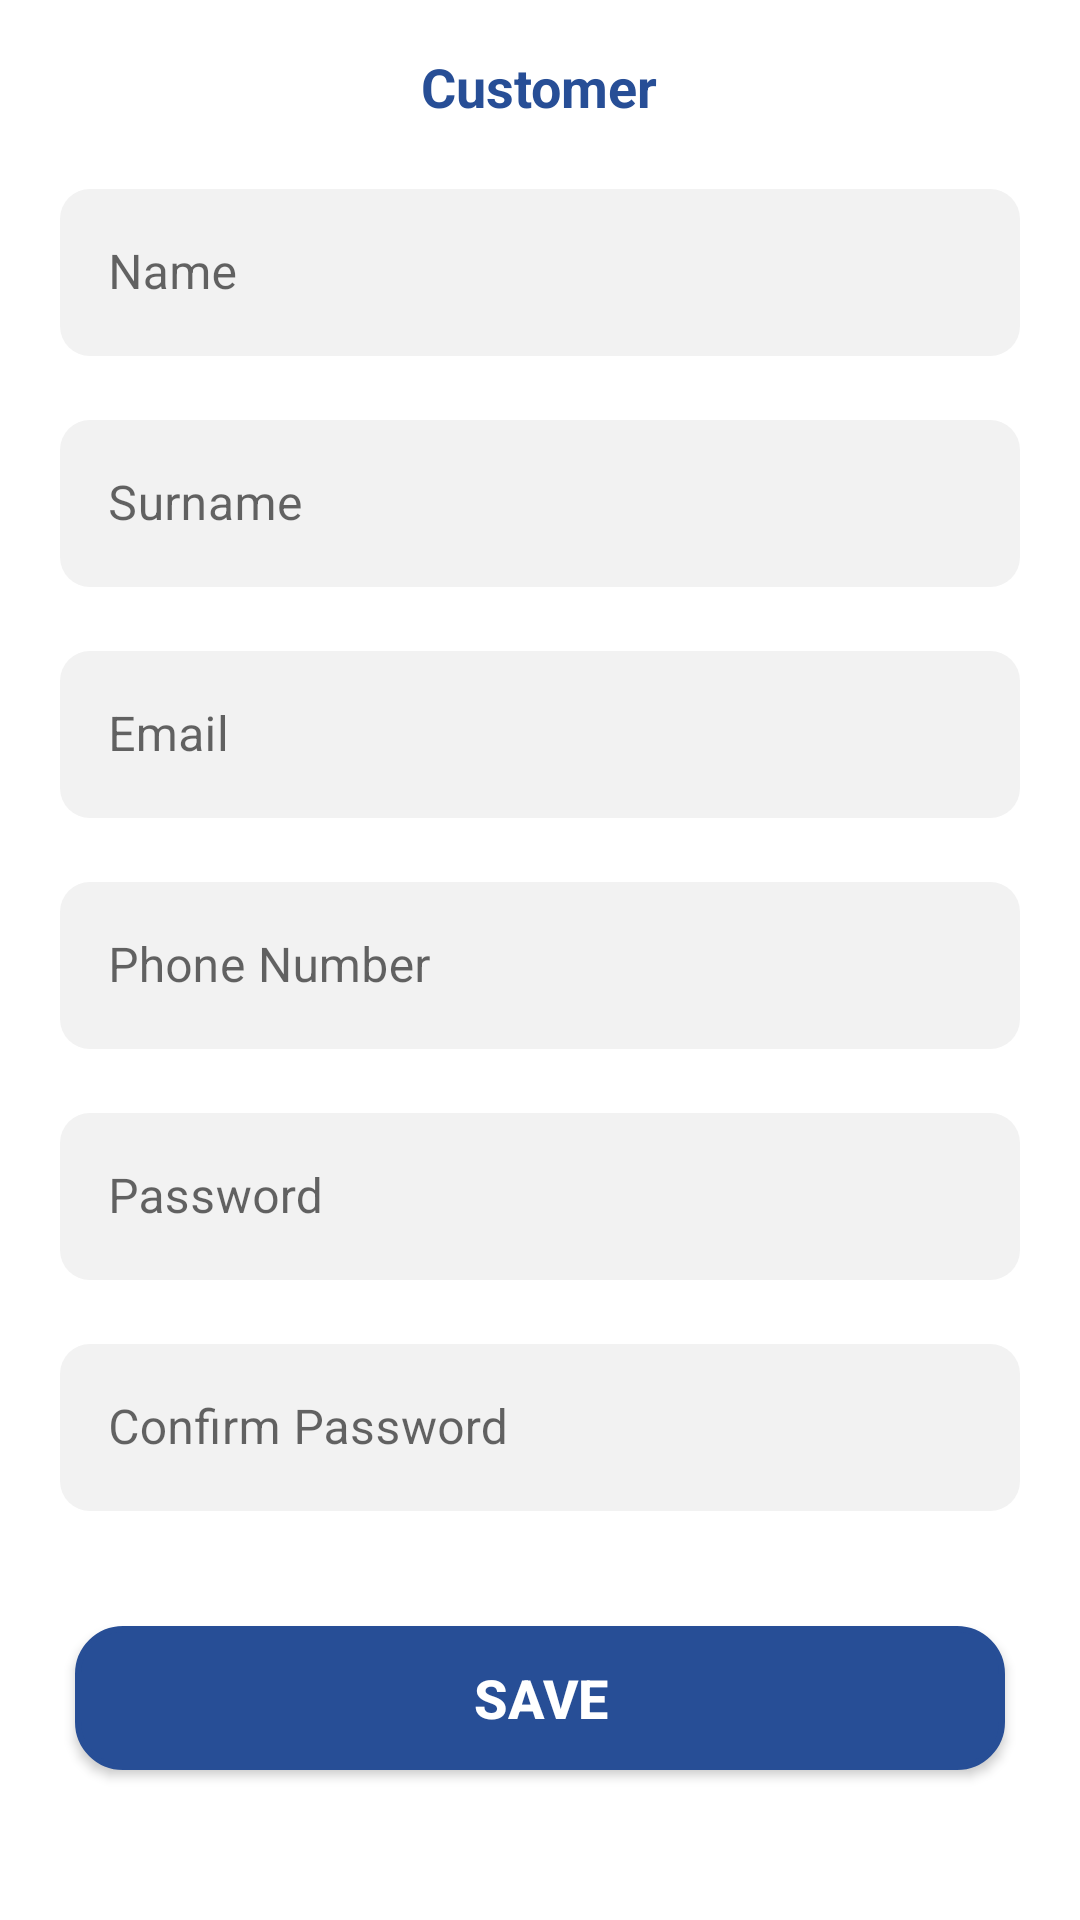

The Android layout XML behind this screen, and the referenced resources:
<!-- AndroidManifest.xml: application theme Theme.AloVekilForPractice -->
<!-- res/layout/activity_customer_regstr.xml -->
<?xml version="1.0" encoding="utf-8"?>
<LinearLayout
    xmlns:android="http://schemas.android.com/apk/res/android"
    xmlns:app="http://schemas.android.com/apk/res-auto"
    xmlns:tools="http://schemas.android.com/tools"
    android:background="@color/RGB_white"
    android:orientation="vertical"
    android:layout_width="match_parent"
    android:layout_height="match_parent">

    <RelativeLayout
        android:layout_width="match_parent"
        android:layout_height="wrap_content">
        <ImageView
            android:id="@+id/bck_signActivity"
            android:layout_width="wrap_content"
            android:layout_height="wrap_content"
            android:layout_centerVertical="true"
            android:layout_marginLeft="18dp"
            android:background="@drawable/vector" />


        <TextView
            android:id="@+id/textView3"
            android:layout_width="wrap_content"
            android:layout_height="wrap_content"
            android:layout_marginTop="33.34dp"
            android:layout_marginEnd="40dp"
            android:text="Customer"
            android:textColor="@color/RGB_blue"
            android:layout_centerInParent="true"
            android:textSize="18sp"
            android:textStyle="bold"
            app:layout_constraintEnd_toEndOf="parent"
            app:layout_constraintHorizontal_bias="0.54"
            app:layout_constraintStart_toEndOf="@+id/bck_signActivity"
            app:layout_constraintTop_toTopOf="parent" />
    </RelativeLayout>


    <ScrollView
        android:layout_width="match_parent"
        android:layout_height="0dp"
        android:layout_weight="1">

        <LinearLayout
            android:id="@+id/linearLayout7"
            android:layout_width="match_parent"
            android:layout_height="match_parent"
            android:divider="@drawable/vertical_emptyspace"
            android:orientation="vertical"
            android:paddingHorizontal="20dp"
            android:showDividers="middle">
            <com.google.android.material.textfield.TextInputLayout
                style="@style/Widget.MaterialComponents.TextInputLayout.OutlinedBox"
                android:layout_width="match_parent"
                android:layout_height="0dp"
                android:layout_weight="1"
                app:boxBackgroundColor="@color/RGB_Gray1"
                app:boxCornerRadiusBottomEnd="10dp"
                app:boxCornerRadiusBottomStart="10dp"
                app:boxCornerRadiusTopEnd="10dp"
                app:boxCornerRadiusTopStart="10dp"
                app:boxStrokeWidth="0dp">
                <com.google.android.material.textfield.TextInputEditText
                    android:id="@+id/editFirstName"
                    android:layout_width="match_parent"
                    android:layout_height="wrap_content"
                    android:hint="Name"
                    android:inputType="textPersonName"
                    android:textColor="@color/RGB_black"
                    android:textColorHint="@color/RGB_Gray2" />
            </com.google.android.material.textfield.TextInputLayout>

            <com.google.android.material.textfield.TextInputLayout
                style="@style/Widget.MaterialComponents.TextInputLayout.OutlinedBox"
                android:layout_width="match_parent"
                android:layout_height="0dp"
                android:layout_weight="1"
                app:boxBackgroundColor="@color/RGB_Gray1"
                app:boxCornerRadiusBottomEnd="10dp"
                app:boxCornerRadiusBottomStart="10dp"
                app:boxCornerRadiusTopEnd="10dp"
                app:boxCornerRadiusTopStart="10dp"
                app:boxStrokeWidth="0dp">

                <com.google.android.material.textfield.TextInputEditText
                    android:id="@+id/editSecondName"
                    android:layout_width="match_parent"
                    android:layout_height="wrap_content"
                    android:hint="Surname"
                    android:inputType="textPersonName"
                    android:textColor="@color/RGB_black"
                    android:textColorHint="@color/RGB_Gray2" />
            </com.google.android.material.textfield.TextInputLayout>

            <com.google.android.material.textfield.TextInputLayout
                style="@style/Widget.MaterialComponents.TextInputLayout.OutlinedBox"
                android:layout_width="match_parent"
                android:layout_height="0dp"
                android:layout_weight="1"
                app:boxBackgroundColor="@color/RGB_Gray1"
                app:boxCornerRadiusBottomEnd="10dp"
                app:boxCornerRadiusBottomStart="10dp"
                app:boxCornerRadiusTopEnd="10dp"
                app:boxCornerRadiusTopStart="10dp"
                app:boxStrokeWidth="0dp">

                <com.google.android.material.textfield.TextInputEditText
                    android:id="@+id/editEmail"
                    android:layout_width="match_parent"
                    android:layout_height="wrap_content"
                    android:hint="Email"
                    android:inputType="textEmailAddress"
                    android:textColor="@color/RGB_black"
                    android:textColorHint="@color/RGB_Gray2" />
            </com.google.android.material.textfield.TextInputLayout>

            <com.google.android.material.textfield.TextInputLayout
                style="@style/Widget.MaterialComponents.TextInputLayout.OutlinedBox"
                android:layout_width="match_parent"
                android:layout_height="0dp"
                android:layout_weight="1"
                app:boxBackgroundColor="@color/RGB_Gray1"
                app:boxCornerRadiusBottomEnd="10dp"
                app:boxCornerRadiusBottomStart="10dp"
                app:boxCornerRadiusTopEnd="10dp"
                app:boxCornerRadiusTopStart="10dp"
                app:boxStrokeWidth="0dp">
            <com.google.android.material.textfield.TextInputEditText
                android:id="@+id/editphoneNumberCustomer"
                android:layout_width="match_parent"
                android:layout_height="wrap_content"
                android:hint="Phone Number"
                android:inputType="phone"
                android:textColor="@color/RGB_black"
                android:textColorHint="@color/RGB_Gray2" />
            </com.google.android.material.textfield.TextInputLayout>

            <com.google.android.material.textfield.TextInputLayout
                style="@style/Widget.MaterialComponents.TextInputLayout.OutlinedBox"
                android:layout_width="match_parent"
                android:layout_height="0dp"
                android:layout_weight="1"
                app:boxBackgroundColor="@color/RGB_Gray1"
                app:boxCornerRadiusBottomEnd="10dp"
                app:boxCornerRadiusBottomStart="10dp"
                app:boxCornerRadiusTopEnd="10dp"
                app:boxCornerRadiusTopStart="10dp"
                app:boxStrokeWidth="0dp">

                <com.google.android.material.textfield.TextInputEditText
                    android:id="@+id/editPassword"
                    android:layout_width="match_parent"
                    android:layout_height="wrap_content"
                    android:hint="Password"
                    android:inputType="textPassword"
                    android:textColor="@color/RGB_black"
                    android:textColorHint="@color/RGB_Gray2" />
            </com.google.android.material.textfield.TextInputLayout>

            <com.google.android.material.textfield.TextInputLayout
                style="@style/Widget.MaterialComponents.TextInputLayout.OutlinedBox"
                android:layout_width="match_parent"
                android:layout_height="0dp"
                android:layout_weight="1"
                app:boxBackgroundColor="@color/RGB_Gray1"
                app:boxCornerRadiusBottomEnd="10dp"
                app:boxCornerRadiusBottomStart="10dp"
                app:boxCornerRadiusTopEnd="10dp"
                app:boxCornerRadiusTopStart="10dp"
                app:boxStrokeWidth="0dp">

                <com.google.android.material.textfield.TextInputEditText
                    android:id="@+id/editConfirmPassword"
                    android:layout_width="match_parent"
                    android:layout_height="wrap_content"
                    android:hint="Confirm Password"
                    android:inputType="textPassword"
                    android:textColor="@color/RGB_black"
                    android:textColorHint="@color/RGB_Gray2" />
            </com.google.android.material.textfield.TextInputLayout>



        </LinearLayout>
    </ScrollView>

    <androidx.appcompat.widget.AppCompatButton
        android:id="@+id/savebtn"
        android:layout_width="match_parent"
        android:layout_height="wrap_content"
        android:layout_marginLeft="25dp"
        android:layout_marginRight="25dp"
        android:layout_marginBottom="50dp"
        android:background="@drawable/bgn_bluebutton"
        android:text="Save"
        android:textAlignment="center"
        android:textColor="@color/RGB_white"
        android:textSize="18sp"
        android:textStyle="bold"
        app:layout_constraintBottom_toBottomOf="parent"
        app:layout_constraintEnd_toEndOf="parent"
        app:layout_constraintStart_toStartOf="parent" />



</LinearLayout>
<!-- resources referenced by this layout -->
<resources>
  <color name="RGB_Gray1">#F2F2F2</color>
  <color name="RGB_Gray2"> #929292</color>
  <color name="RGB_black">#3D3D3D</color>
  <color name="RGB_blue">#274E96</color>
  <color name="RGB_white">#FFFFFF</color>
  <!-- drawable bgn_bluebutton (drawable) -->
  <?xml version="1.0" encoding="utf-8"?>
  <shape
      xmlns:android="http://schemas.android.com/apk/res/android">
  
      <solid
          android:color="@color/RGB_blue">
      </solid>
      <stroke
          android:width="2dp"
          android:color="@color/RGB_blue">
      </stroke>
      <corners
          android:radius="15dp">
      </corners>
  </shape>
  <!-- drawable vertical_emptyspace (drawable) -->
  <?xml version="1.0" encoding="utf-8"?>
  <shape
      xmlns:android="http://schemas.android.com/apk/res/android">
      <size
  
          android:width="0dp"
          android:height="16dp"/>
  </shape>
  <style name="Theme.AloVekilForPractice" parent="Theme.MaterialComponents.DayNight.NoActionBar">
          
          <item name="colorPrimary">@color/RGB_blue</item>
          <item name="colorPrimaryVariant">@color/RGB_white</item>
          <item name="colorOnPrimary">@color/RGB_white</item>
  
          <item name="android:windowNoTitle">true</item>
          <item name="android:windowFullscreen">true</item>
          <item name="android:windowActionBar">false</item>
          
          <item name="android:statusBarColor" tools:targetApi="l">@color/RGB_blue</item>
          
      </style>
</resources>
